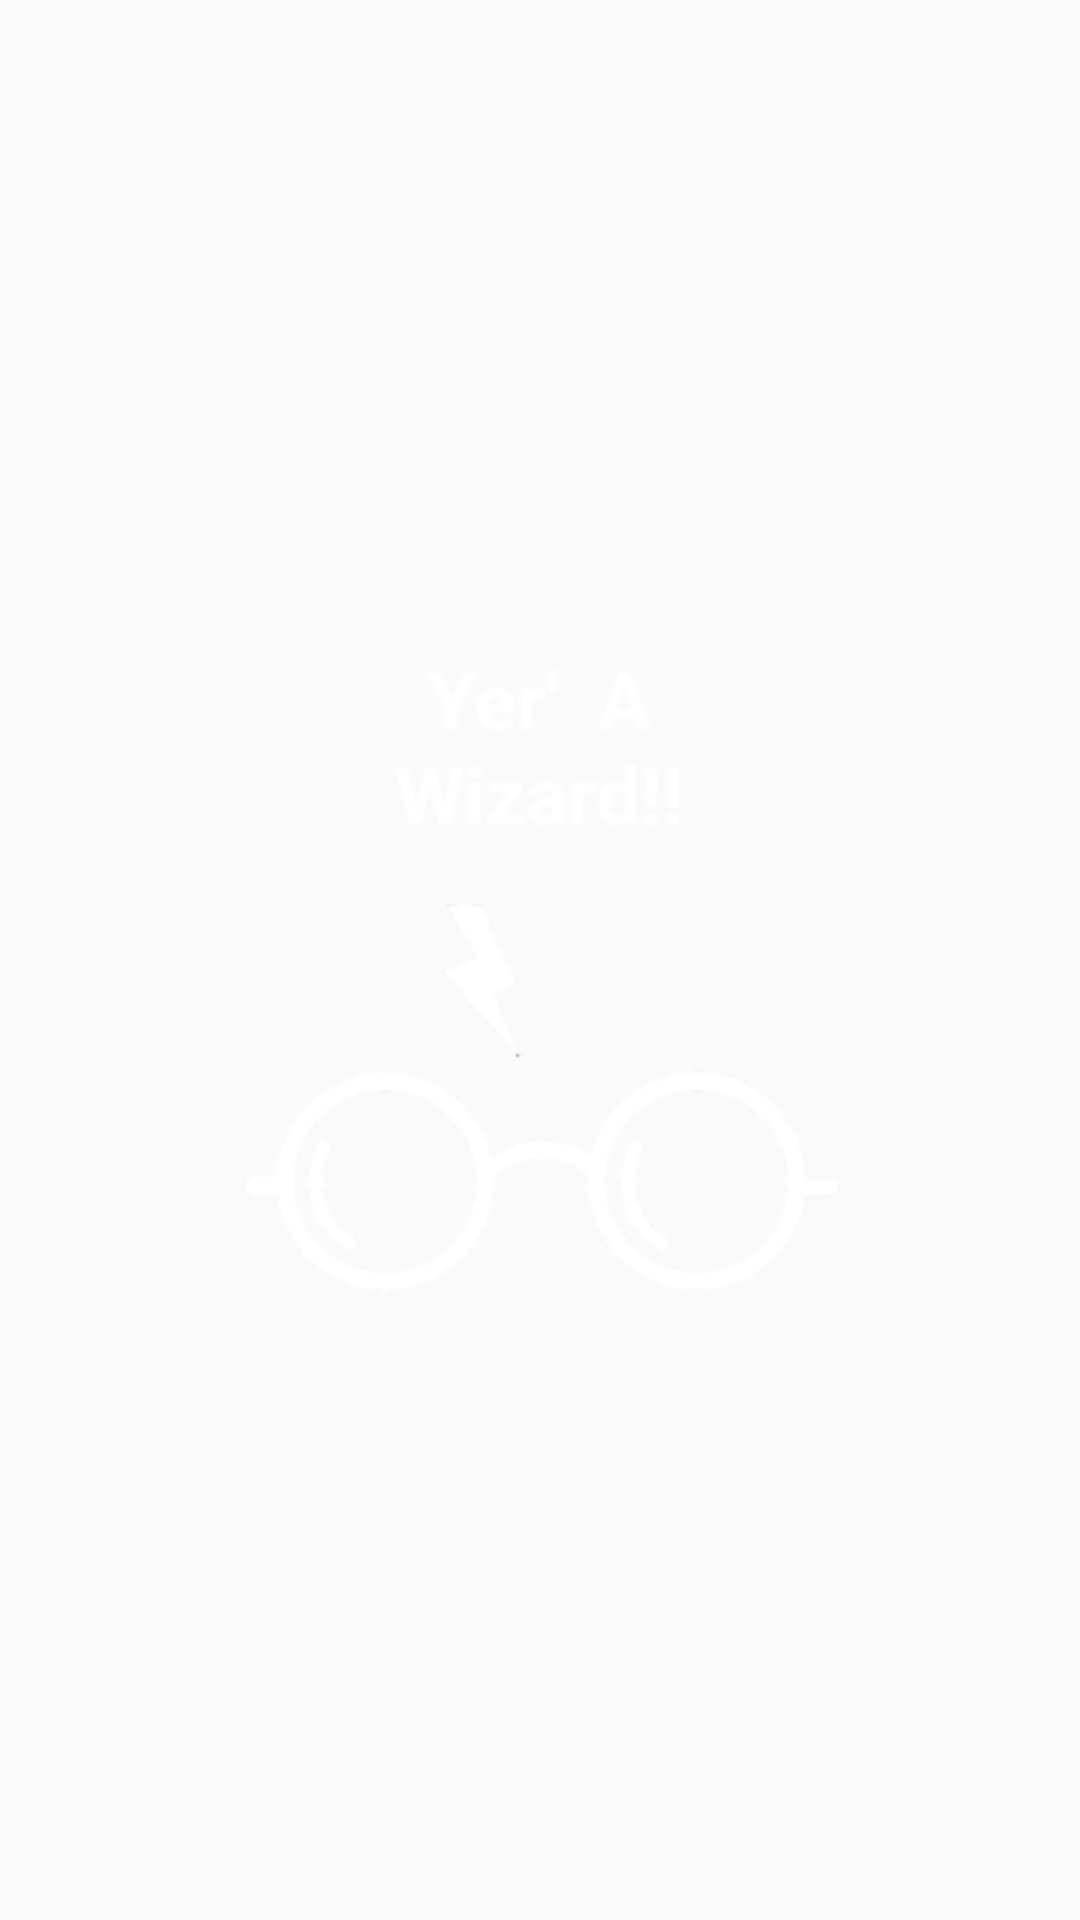

Here is an Android app screen rendered from its layout file. Give the layout XML and the strings, colors and styles it references.
<!-- AndroidManifest.xml: application theme AppTheme -->
<!-- res/layout/exit_activity.xml -->
<?xml version="1.0" encoding="utf-8"?>

<RelativeLayout xmlns:android="http://schemas.android.com/apk/res/android"
    xmlns:app="http://schemas.android.com/apk/res-auto"
    xmlns:tools="http://schemas.android.com/tools"
    android:id="@+id/layout_onboard"
    android:layout_width="match_parent"
    android:layout_height="match_parent"
    android:background="@drawable/launcher_bg">

    <RelativeLayout
        android:layout_width="wrap_content"
        android:layout_height="wrap_content"
        android:layout_centerInParent="true"
        android:background="@drawable/exit"
        android:padding="20dp"/>

</RelativeLayout>
<!-- resources referenced by this layout -->
<resources>
  <!-- drawable exit: png bitmap (drawable, 10228 bytes) -->
  <style name="AppTheme" parent="Theme.AppCompat.Light.NoActionBar">
          <item name="colorPrimary">@android:color/white</item>
          <item name="colorPrimaryDark">@android:color/transparent</item>
          <item name="colorAccent">#FF4b8eff</item>
          <item name="android:navigationBarColor">@android:color/transparent</item>
          <item name="android:windowDrawsSystemBarBackgrounds">true</item>
          <item name="android:statusBarColor">@android:color/transparent</item>
          <item name="android:windowTranslucentStatus">false</item>
      </style>
</resources>
